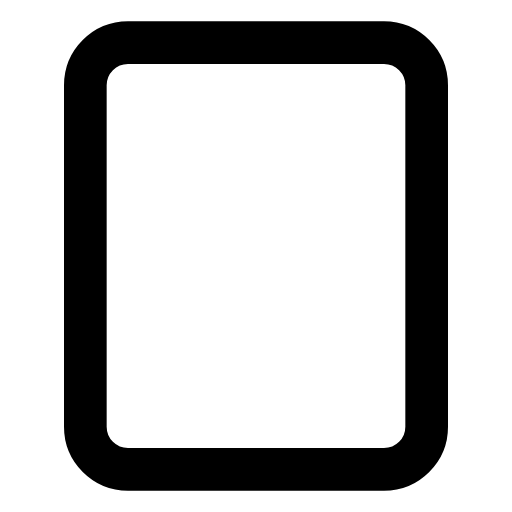
t = 0.00 s
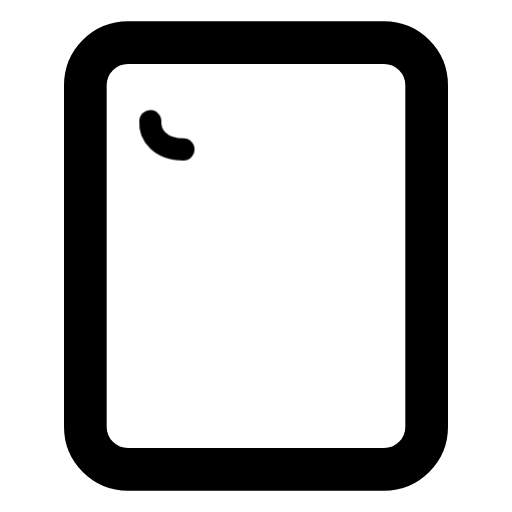
t = 0.37 s
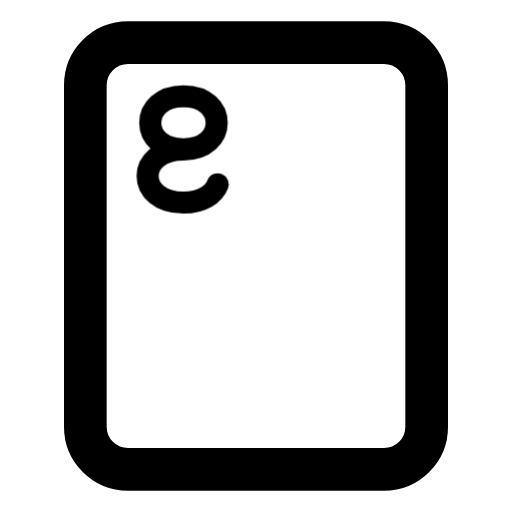
t = 1.06 s
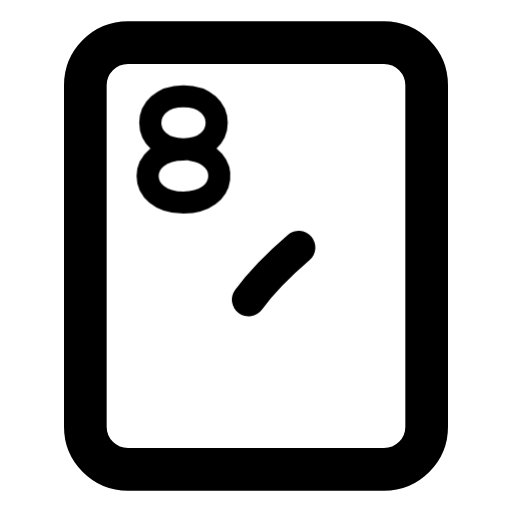
t = 1.71 s
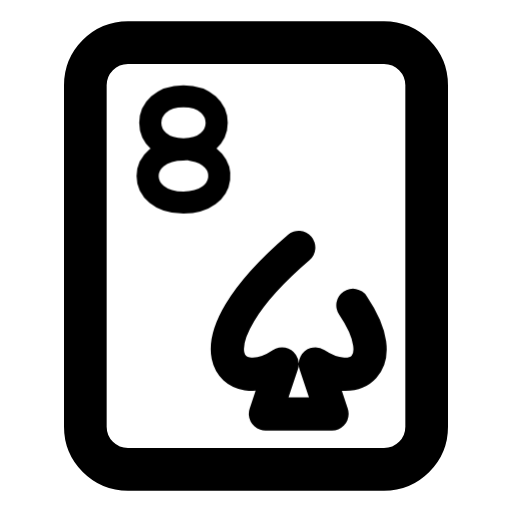
t = 2.13 s
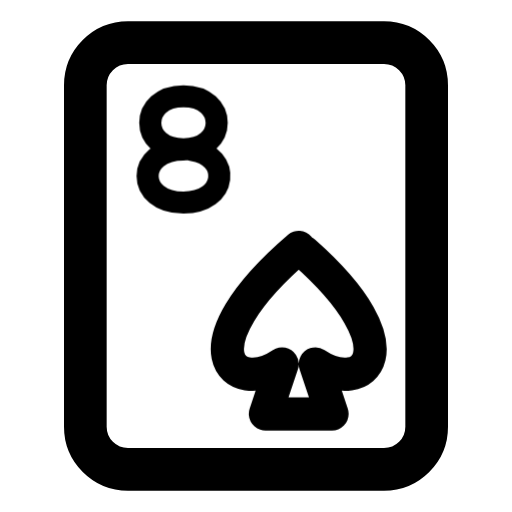
t = 2.67 s

The animated SVG that drew these frames (rendered in a browser with its animation timeline set to each time). Animation: 2 CSS @keyframes rules; one cycle of 3.25 s, repeats indefinitely.

<svg xmlns="http://www.w3.org/2000/svg" width="24" height="24" fill="none" stroke="currentColor" stroke-linecap="round" stroke-linejoin="round" stroke-width="2" viewBox="0 0 24 24">
    <!-- Generated by scripts/icon-expansion/generate.mjs -->
    <!-- Motion: Write the rank before tracing the suit, like marking a blank card. -->
    <style>
        @media (prefers-reduced-motion: no-preference) {
            @keyframes ira-seq-card-spade-8-0 { 0% { stroke-dashoffset: 1; opacity: 0; } 1% { stroke-dashoffset: 1; opacity: 1; } 43%, 92% { stroke-dashoffset: 0; opacity: 1; } 100% { stroke-dashoffset: 0; opacity: 0; } }
            @keyframes ira-seq-card-spade-8-1 { 0%, 45% { stroke-dashoffset: 1; opacity: 0; } 46% { stroke-dashoffset: 1; opacity: 1; } 72%, 92% { stroke-dashoffset: 0; opacity: 1; } 100% { stroke-dashoffset: 0; opacity: 0; } }
            [data-ira-sequence="card-spade-8"] > [data-step="0"] path { stroke-dasharray: 1 1; animation: ira-seq-card-spade-8-0 3.25s ease-in-out infinite; }
            [data-ira-sequence="card-spade-8"] > [data-step="1"] path { stroke-dasharray: 1 1; animation: ira-seq-card-spade-8-1 3.25s ease-in-out infinite; }
        }
    </style>
    <g data-ira-sequence="card-spade-8"><rect x="4" y="2" width="16" height="20" rx="2"/><g data-step="0"><g transform="translate(8.6 7) scale(0.83) translate(-2 -3)"><g stroke-width="1.25"><path pathLength="1" d="M2 3C-0.5 3 -0.5 0 2 0S4.5 3 2 3C-0.7000000000000002 3 -0.7000000000000002 6 2 6S4.7 3 2 3z"/></g></g></g><g data-step="1"><g transform="translate(14 15.5) scale(.78)"><path pathLength="1" d="M0-5C-7 1-4 4-1 2l-1 3h4L1 2c3 2 6-1-1-7z"/></g></g></g>
</svg>
